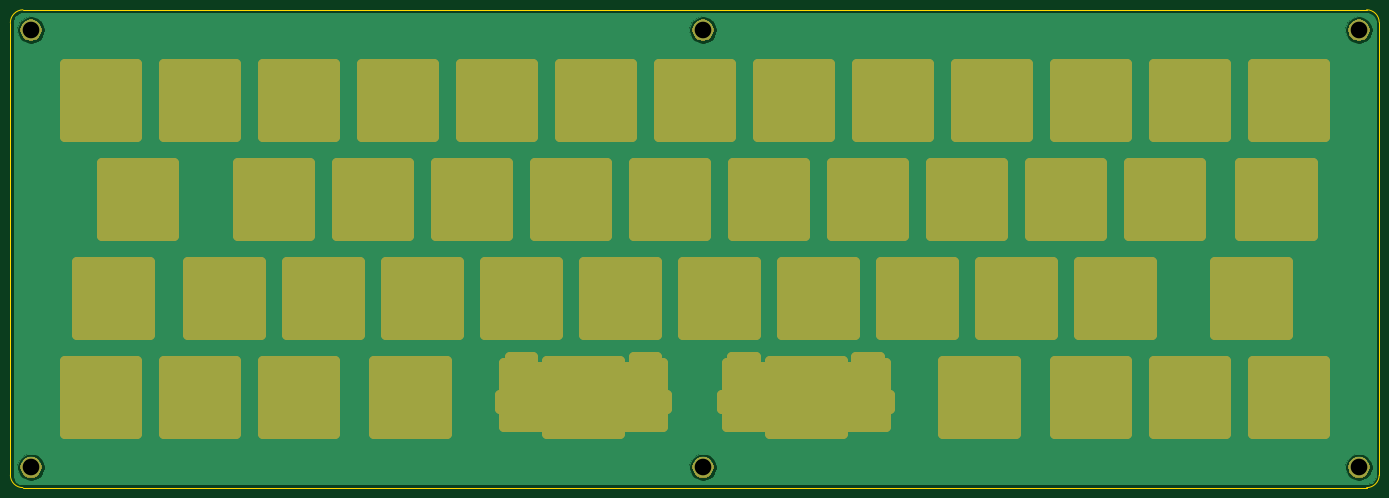
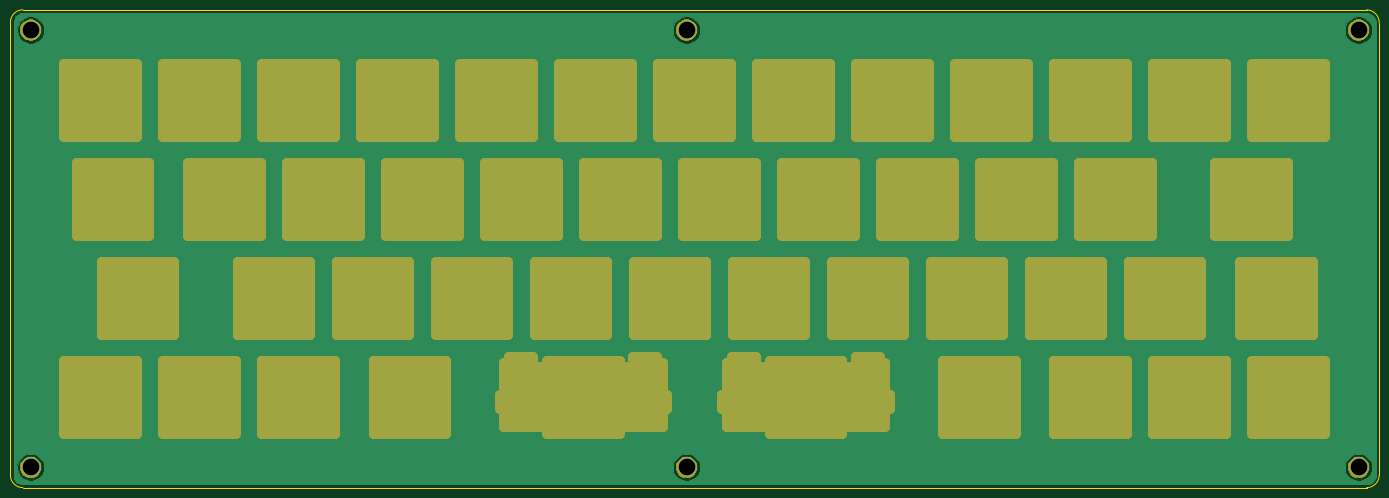
Circuit board: 11 layer files. Board 263.4 x 91.9 mm.
- bottom_copper: plate-B_Cu.gbl (13346 bytes)
- bottom_mask: plate-B_Mask.gbs (23279 bytes)
- paste: plate-B_Paste.gbp (487 bytes)
- bottom_silk: plate-B_SilkS.gbo (488 bytes)
- outline: plate-Edge_Cuts.gm1 (988 bytes)
- top_copper: plate-F_Cu.gtl (13346 bytes)
- top_mask: plate-F_Mask.gts (23279 bytes)
- paste: plate-F_Paste.gtp (487 bytes)
- top_silk: plate-F_SilkS.gto (488 bytes)
- drill: plate-NPTH.drl (269 bytes)
- drill: plate-PTH.drl (372 bytes)

=== bottom_copper: plate-B_Cu.gbl (13346 bytes, source omitted) ===
=== bottom_mask: plate-B_Mask.gbs (23279 bytes, source omitted) ===
=== paste: plate-B_Paste.gbp ===
G04 #@! TF.GenerationSoftware,KiCad,Pcbnew,(5.1.5)-3*
G04 #@! TF.CreationDate,2020-04-01T20:02:44+02:00*
G04 #@! TF.ProjectId,plate,706c6174-652e-46b6-9963-61645f706362,rev?*
G04 #@! TF.SameCoordinates,Original*
G04 #@! TF.FileFunction,Paste,Bot*
G04 #@! TF.FilePolarity,Positive*
%FSLAX46Y46*%
G04 Gerber Fmt 4.6, Leading zero omitted, Abs format (unit mm)*
G04 Created by KiCad (PCBNEW (5.1.5)-3) date 2020-04-01 20:02:44*
%MOMM*%
%LPD*%
G04 APERTURE LIST*
G04 APERTURE END LIST*
M02*

=== bottom_silk: plate-B_SilkS.gbo ===
G04 #@! TF.GenerationSoftware,KiCad,Pcbnew,(5.1.5)-3*
G04 #@! TF.CreationDate,2020-04-01T20:02:44+02:00*
G04 #@! TF.ProjectId,plate,706c6174-652e-46b6-9963-61645f706362,rev?*
G04 #@! TF.SameCoordinates,Original*
G04 #@! TF.FileFunction,Legend,Bot*
G04 #@! TF.FilePolarity,Positive*
%FSLAX46Y46*%
G04 Gerber Fmt 4.6, Leading zero omitted, Abs format (unit mm)*
G04 Created by KiCad (PCBNEW (5.1.5)-3) date 2020-04-01 20:02:44*
%MOMM*%
%LPD*%
G04 APERTURE LIST*
G04 APERTURE END LIST*
M02*

=== outline: plate-Edge_Cuts.gm1 ===
G04 #@! TF.GenerationSoftware,KiCad,Pcbnew,(5.1.5)-3*
G04 #@! TF.CreationDate,2020-04-01T20:02:44+02:00*
G04 #@! TF.ProjectId,plate,706c6174-652e-46b6-9963-61645f706362,rev?*
G04 #@! TF.SameCoordinates,Original*
G04 #@! TF.FileFunction,Profile,NP*
%FSLAX46Y46*%
G04 Gerber Fmt 4.6, Leading zero omitted, Abs format (unit mm)*
G04 Created by KiCad (PCBNEW (5.1.5)-3) date 2020-04-01 20:02:44*
%MOMM*%
%LPD*%
G04 APERTURE LIST*
%ADD10C,0.050000*%
G04 APERTURE END LIST*
D10*
X114999500Y-212533500D02*
G75*
G02X112586500Y-210120500I0J2413000D01*
G01*
X375982500Y-210120500D02*
G75*
G02X373569500Y-212533500I-2413000J0D01*
G01*
X373569500Y-120587500D02*
G75*
G02X375982500Y-123000500I0J-2413000D01*
G01*
X112585686Y-123064000D02*
G75*
G02X114999500Y-120587500I2477314J0D01*
G01*
X112586500Y-210120500D02*
X112586500Y-123064000D01*
X373569500Y-212533500D02*
X114999500Y-212533500D01*
X375982500Y-123000500D02*
X375982500Y-210120500D01*
X114999500Y-120587500D02*
X373569500Y-120587500D01*
M02*

=== top_copper: plate-F_Cu.gtl (13346 bytes, source omitted) ===
=== top_mask: plate-F_Mask.gts (23279 bytes, source omitted) ===
=== paste: plate-F_Paste.gtp ===
G04 #@! TF.GenerationSoftware,KiCad,Pcbnew,(5.1.5)-3*
G04 #@! TF.CreationDate,2020-04-01T20:02:44+02:00*
G04 #@! TF.ProjectId,plate,706c6174-652e-46b6-9963-61645f706362,rev?*
G04 #@! TF.SameCoordinates,Original*
G04 #@! TF.FileFunction,Paste,Top*
G04 #@! TF.FilePolarity,Positive*
%FSLAX46Y46*%
G04 Gerber Fmt 4.6, Leading zero omitted, Abs format (unit mm)*
G04 Created by KiCad (PCBNEW (5.1.5)-3) date 2020-04-01 20:02:44*
%MOMM*%
%LPD*%
G04 APERTURE LIST*
G04 APERTURE END LIST*
M02*

=== top_silk: plate-F_SilkS.gto ===
G04 #@! TF.GenerationSoftware,KiCad,Pcbnew,(5.1.5)-3*
G04 #@! TF.CreationDate,2020-04-01T20:02:44+02:00*
G04 #@! TF.ProjectId,plate,706c6174-652e-46b6-9963-61645f706362,rev?*
G04 #@! TF.SameCoordinates,Original*
G04 #@! TF.FileFunction,Legend,Top*
G04 #@! TF.FilePolarity,Positive*
%FSLAX46Y46*%
G04 Gerber Fmt 4.6, Leading zero omitted, Abs format (unit mm)*
G04 Created by KiCad (PCBNEW (5.1.5)-3) date 2020-04-01 20:02:44*
%MOMM*%
%LPD*%
G04 APERTURE LIST*
G04 APERTURE END LIST*
M02*

=== drill: plate-NPTH.drl ===
M48
; DRILL file {KiCad (5.1.5)-3} date 04/01/20 20:02:09
; FORMAT={-:-/ absolute / inch / decimal}
; #@! TF.CreationDate,2020-04-01T20:02:09+02:00
; #@! TF.GenerationSoftware,Kicad,Pcbnew,(5.1.5)-3
; #@! TF.FileFunction,NonPlated,1,2,NPTH
FMAT,2
INCH
%
G90
G05
T0
M30

=== drill: plate-PTH.drl ===
M48
; DRILL file {KiCad (5.1.5)-3} date 04/01/20 20:02:09
; FORMAT={-:-/ absolute / inch / decimal}
; #@! TF.CreationDate,2020-04-01T20:02:09+02:00
; #@! TF.GenerationSoftware,Kicad,Pcbnew,(5.1.5)-3
; #@! TF.FileFunction,Plated,1,2,PTH
FMAT,2
INCH
T1C0.1260
%
G90
G05
T1
X14.6484Y-8.2134
X14.6484Y-4.9016
X4.5891Y-8.2134
X9.68Y-8.2134
X9.68Y-4.9016
X4.5891Y-4.9016
T0
M30

